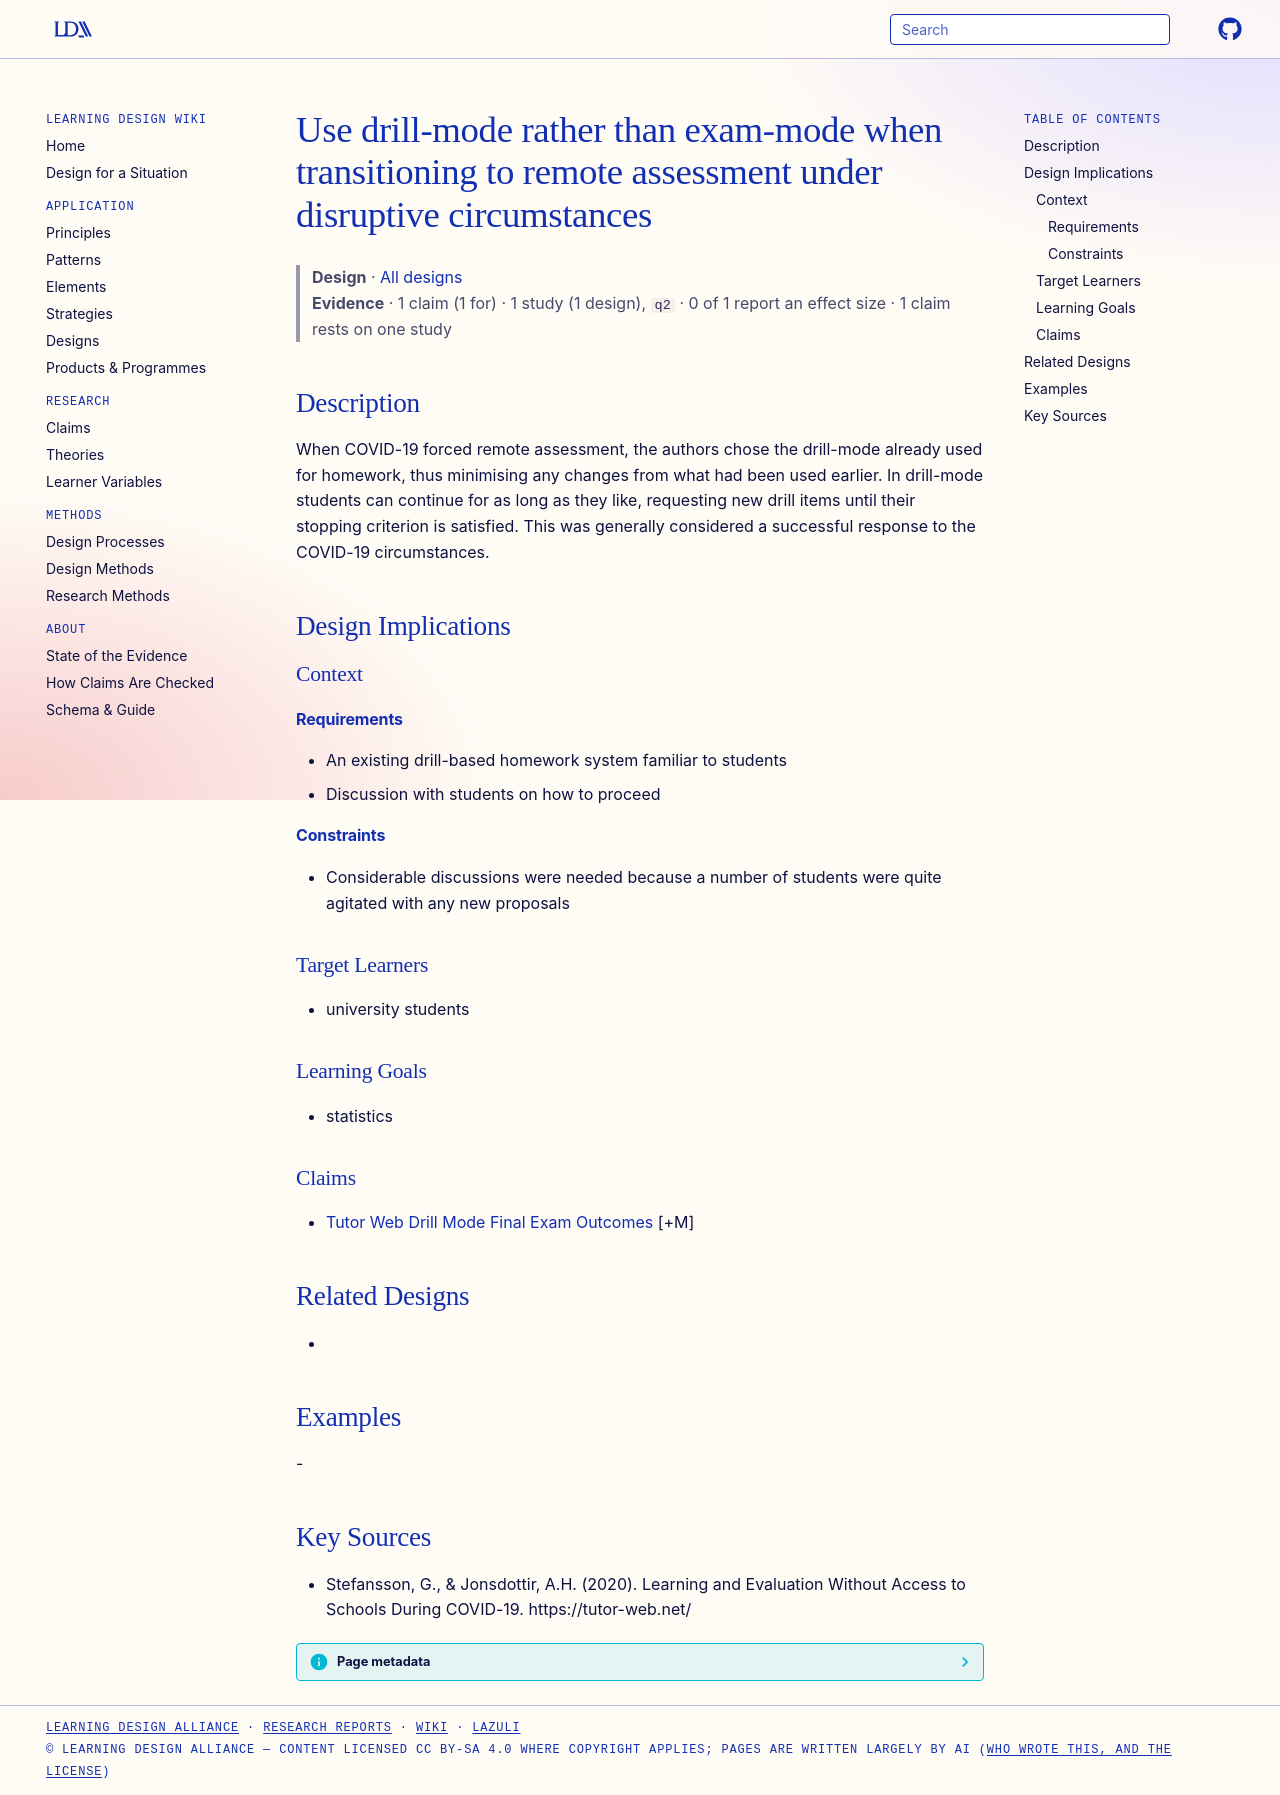

repository: Learning-Design-Alliance/learning-wiki · page: designs/drill-mode-remote-assessment-minimal-change/index.html · generator: mkdocs

---
type: design
id: drill-mode-remote-assessment-minimal-change
title: Use drill-mode rather than exam-mode when transitioning to remote assessment under disruptive circumstances
description: When COVID-19 forced remote assessment, the authors chose the drill-mode already used for homework, thus minimising any changes from what had been used earlier.
status: review
generated:
  by: "process:settle-candidates"
  at: 2026-11-19
sources:
  - id: stefansson-2020
    resource: "https://tutor-web.net/"
    title: "Stefansson, G., & Jonsdottir, A.H. (2020). Learning and Evaluation Without Access to Schools During COVID-19. https://tutor-web.net/"
    author: "Stefansson, G., & Jonsdottir, A.H"
---

# Use drill-mode rather than exam-mode when transitioning to remote assessment under disruptive circumstances

> **Design** · [All designs](index.md)
> **Evidence** · 1 claim (1 for) · 1 study (1 design), `q2` · 0 of 1 report an effect size · 1 claim rests on one study

## Description
When COVID-19 forced remote assessment, the authors chose the drill-mode already used for homework, thus minimising any changes from what had been used earlier. In drill-mode students can continue for as long as they like, requesting new drill items until their stopping criterion is satisfied. This was generally considered a successful response to the COVID-19 circumstances.

## Design Implications

### Context
#### Requirements
- An existing drill-based homework system familiar to students
- Discussion with students on how to proceed
#### Constraints
- Considerable discussions were needed because a number of students were quite agitated with any new proposals

### Target Learners
- university students

### Learning Goals
- statistics

### Claims
- [Tutor Web Drill Mode Final Exam Outcomes](../claims/tutor-web-drill-mode-final-exam-outcomes.md) [+M]

## Related Designs
- 

## Examples
-

## Key Sources
- Stefansson, G., & Jonsdottir, A.H. (2020). Learning and Evaluation Without Access to Schools During COVID-19. https://tutor-web.net/
